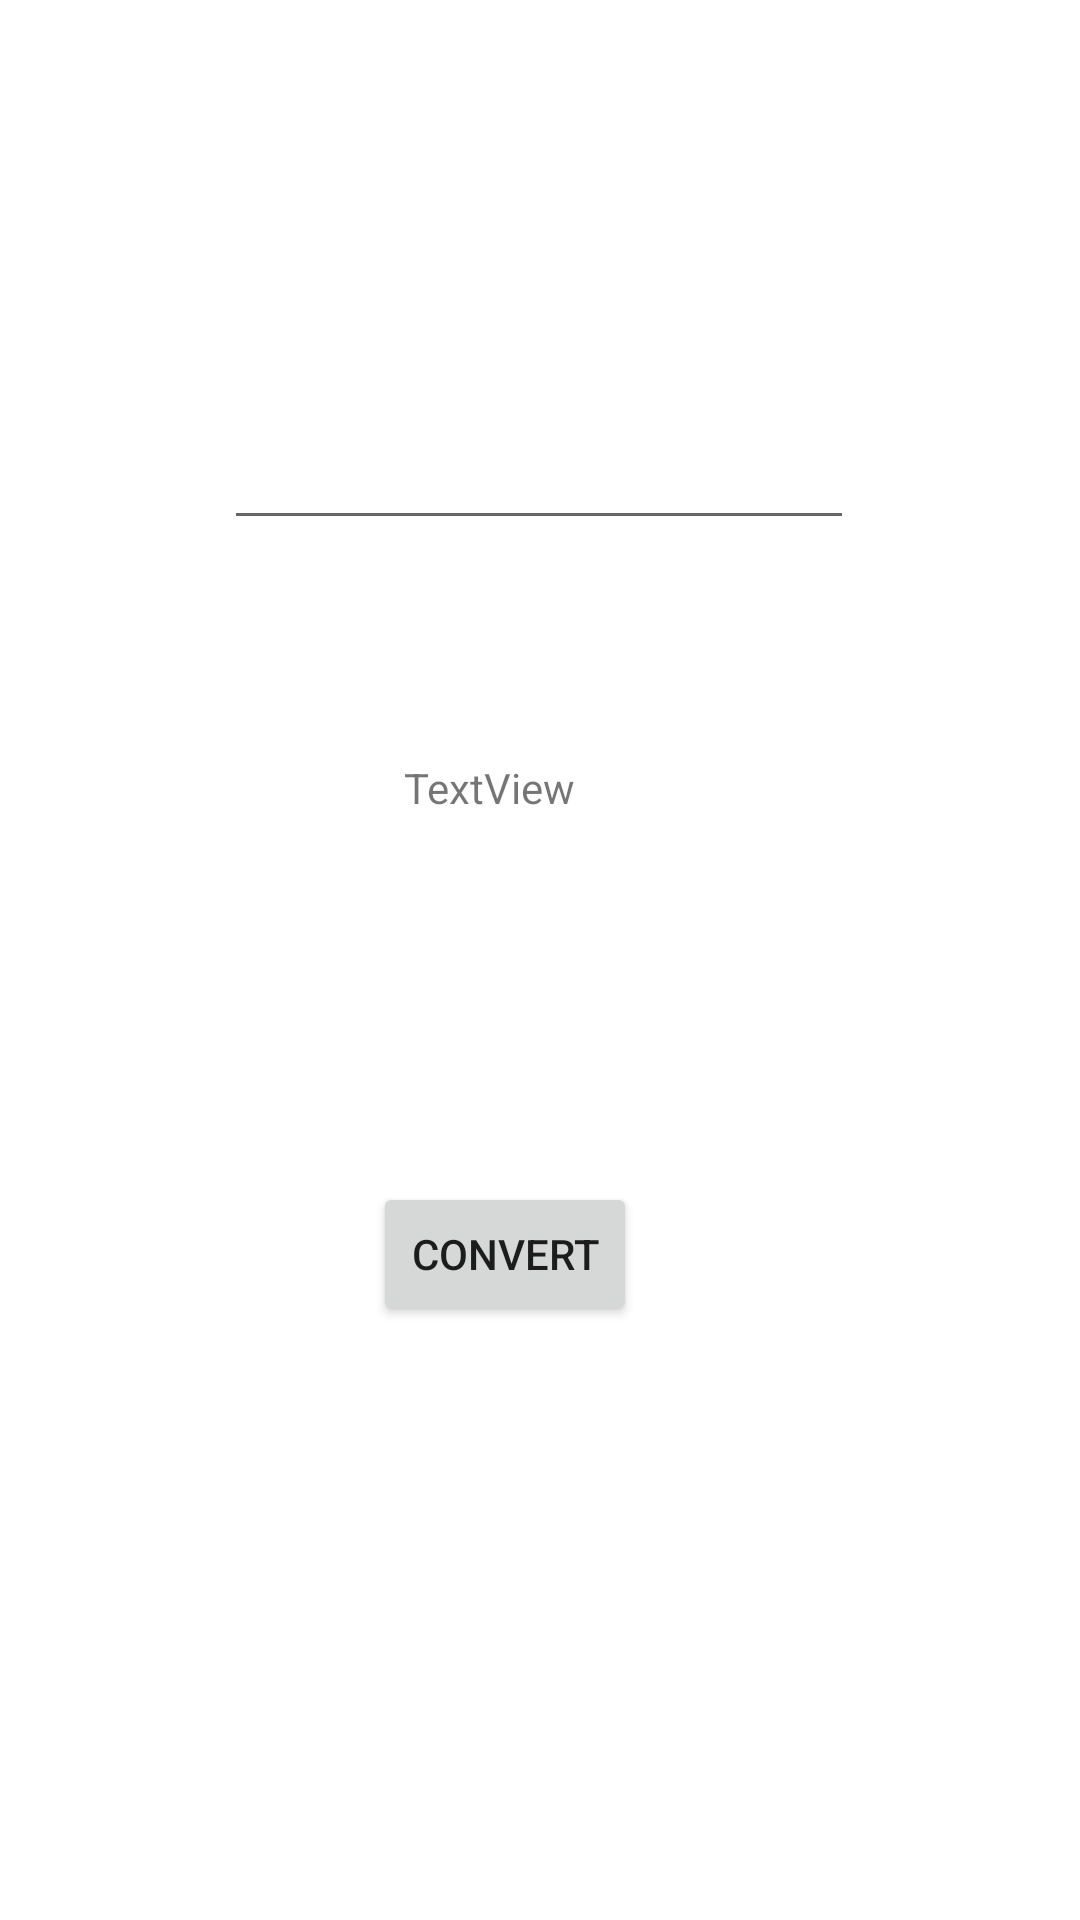

Here is an Android app screen rendered from its layout file. Give the layout XML and the strings, colors and styles it references.
<!-- AndroidManifest.xml: application theme Theme.DollarToCedis -->
<!-- res/layout/fragment_convert.xml -->
<?xml version="1.0" encoding="utf-8"?>
<androidx.constraintlayout.widget.ConstraintLayout xmlns:android="http://schemas.android.com/apk/res/android"
    xmlns:app="http://schemas.android.com/apk/res-auto"
    xmlns:tools="http://schemas.android.com/tools"
    android:layout_width="match_parent"
    android:layout_height="match_parent"
    tools:context=".ConvertFragment">

    <EditText
        android:id="@+id/dollarText"
        android:layout_width="wrap_content"
        android:layout_height="wrap_content"
        android:layout_marginTop="132dp"
        android:ems="10"
        android:inputType="numberDecimal"
        android:minHeight="48dp"
        app:layout_constraintEnd_toEndOf="parent"
        app:layout_constraintHorizontal_bias="0.497"
        app:layout_constraintStart_toStartOf="parent"
        app:layout_constraintTop_toTopOf="parent"
        tools:ignore="SpeakableTextPresentCheck" />

    <TextView
        android:id="@+id/textView"
        android:layout_width="wrap_content"
        android:layout_height="wrap_content"
        android:layout_marginStart="60dp"
        android:layout_marginTop="73dp"
        android:text="TextView"
        app:layout_constraintStart_toStartOf="@+id/dollarText"
        app:layout_constraintTop_toBottomOf="@+id/dollarText" />

    <Button
        android:id="@+id/convert"
        android:layout_width="wrap_content"
        android:layout_height="wrap_content"
        android:layout_marginTop="122dp"
        android:text="@string/convert"
        app:layout_constraintEnd_toEndOf="parent"
        app:layout_constraintHorizontal_bias="0.457"
        app:layout_constraintStart_toStartOf="parent"
        app:layout_constraintTop_toBottomOf="@+id/textView" />
</androidx.constraintlayout.widget.ConstraintLayout>
<!-- resources referenced by this layout -->
<resources>
  <string name="convert">CONVERT</string>
  <style name="Theme.DollarToCedis" parent="Theme.MaterialComponents.DayNight.DarkActionBar">
          
          <item name="colorPrimary">@color/purple_500</item>
          <item name="colorPrimaryVariant">@color/purple_700</item>
          <item name="colorOnPrimary">@color/white</item>
          
          <item name="colorSecondary">@color/teal_200</item>
          <item name="colorSecondaryVariant">@color/teal_700</item>
          <item name="colorOnSecondary">@color/black</item>
          
          <item name="android:statusBarColor" tools:targetApi="l">?attr/colorPrimaryVariant</item>
          
      </style>
  <!-- not gathered from this repository: default colours our renderer supplied (Android Studio template values) -->
  <color name="purple_500">#FF6200EE</color>
  <color name="purple_700">#FF3700B3</color>
  <color name="teal_200">#FF03DAC5</color>
  <color name="teal_700">#FF018786</color>
  <color name="black">#FF000000</color>
  <color name="white">#FFFFFFFF</color>
</resources>
